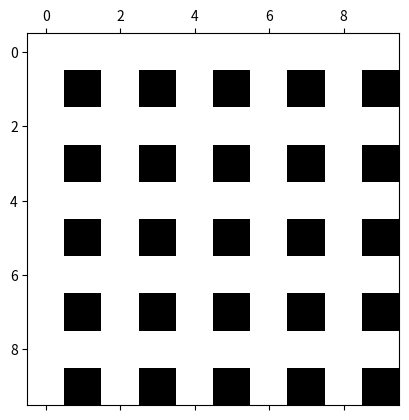

This chart was generated by the following Python code:
import numpy as np
import matplotlib.pyplot as plt
im = np.ones( (10,10,3) )
im[1::2, 1::2, :]  = 0
plt.matshow(im)
plt.show()
